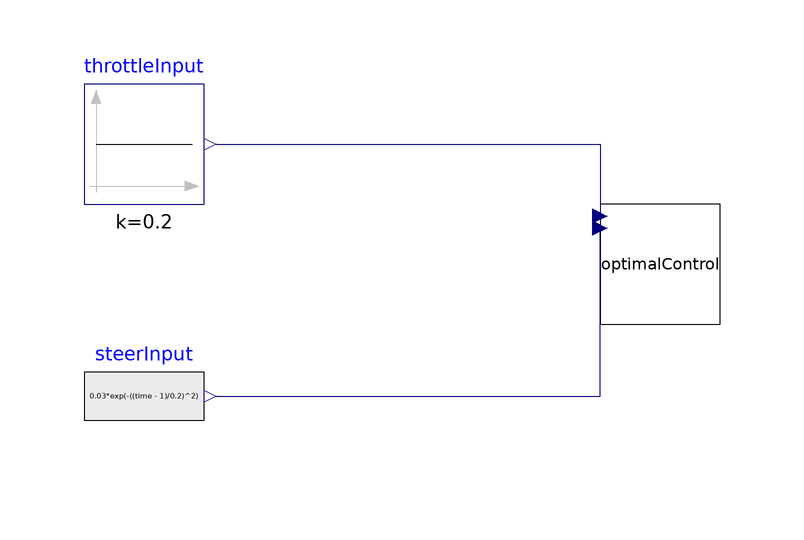

Above is the diagram view of the following Modelica model: its components placed by their Placement annotations and its connect equations drawn as lines.

model FlatRoadSim
      OptimalControl optimalControl annotation(
        Placement(transformation(origin = {2, 0}, extent = {{-10, -10}, {10, 10}})));
      Modelica.Blocks.Sources.Constant throttleInput(k = 0.2) annotation(
        Placement(transformation(origin = {-84, 20}, extent = {{-10, -10}, {10, 10}})));
  Modelica.Blocks.Sources.RealExpression steerInput(y = 0.03*exp(-((time - 1)/0.2)^2))  annotation(
        Placement(transformation(origin = {-84, -22}, extent = {{-10, -10}, {10, 10}})));
    equation
      connect(throttleInput.y, optimalControl.throttle) annotation(
        Line(points = {{-72, 20}, {-8, 20}, {-8, 8}}, color = {0, 0, 127}));
  connect(steerInput.y, optimalControl.steer) annotation(
        Line(points = {{-72, -22}, {-8, -22}, {-8, 6}}, color = {0, 0, 127}));
    end FlatRoadSim;